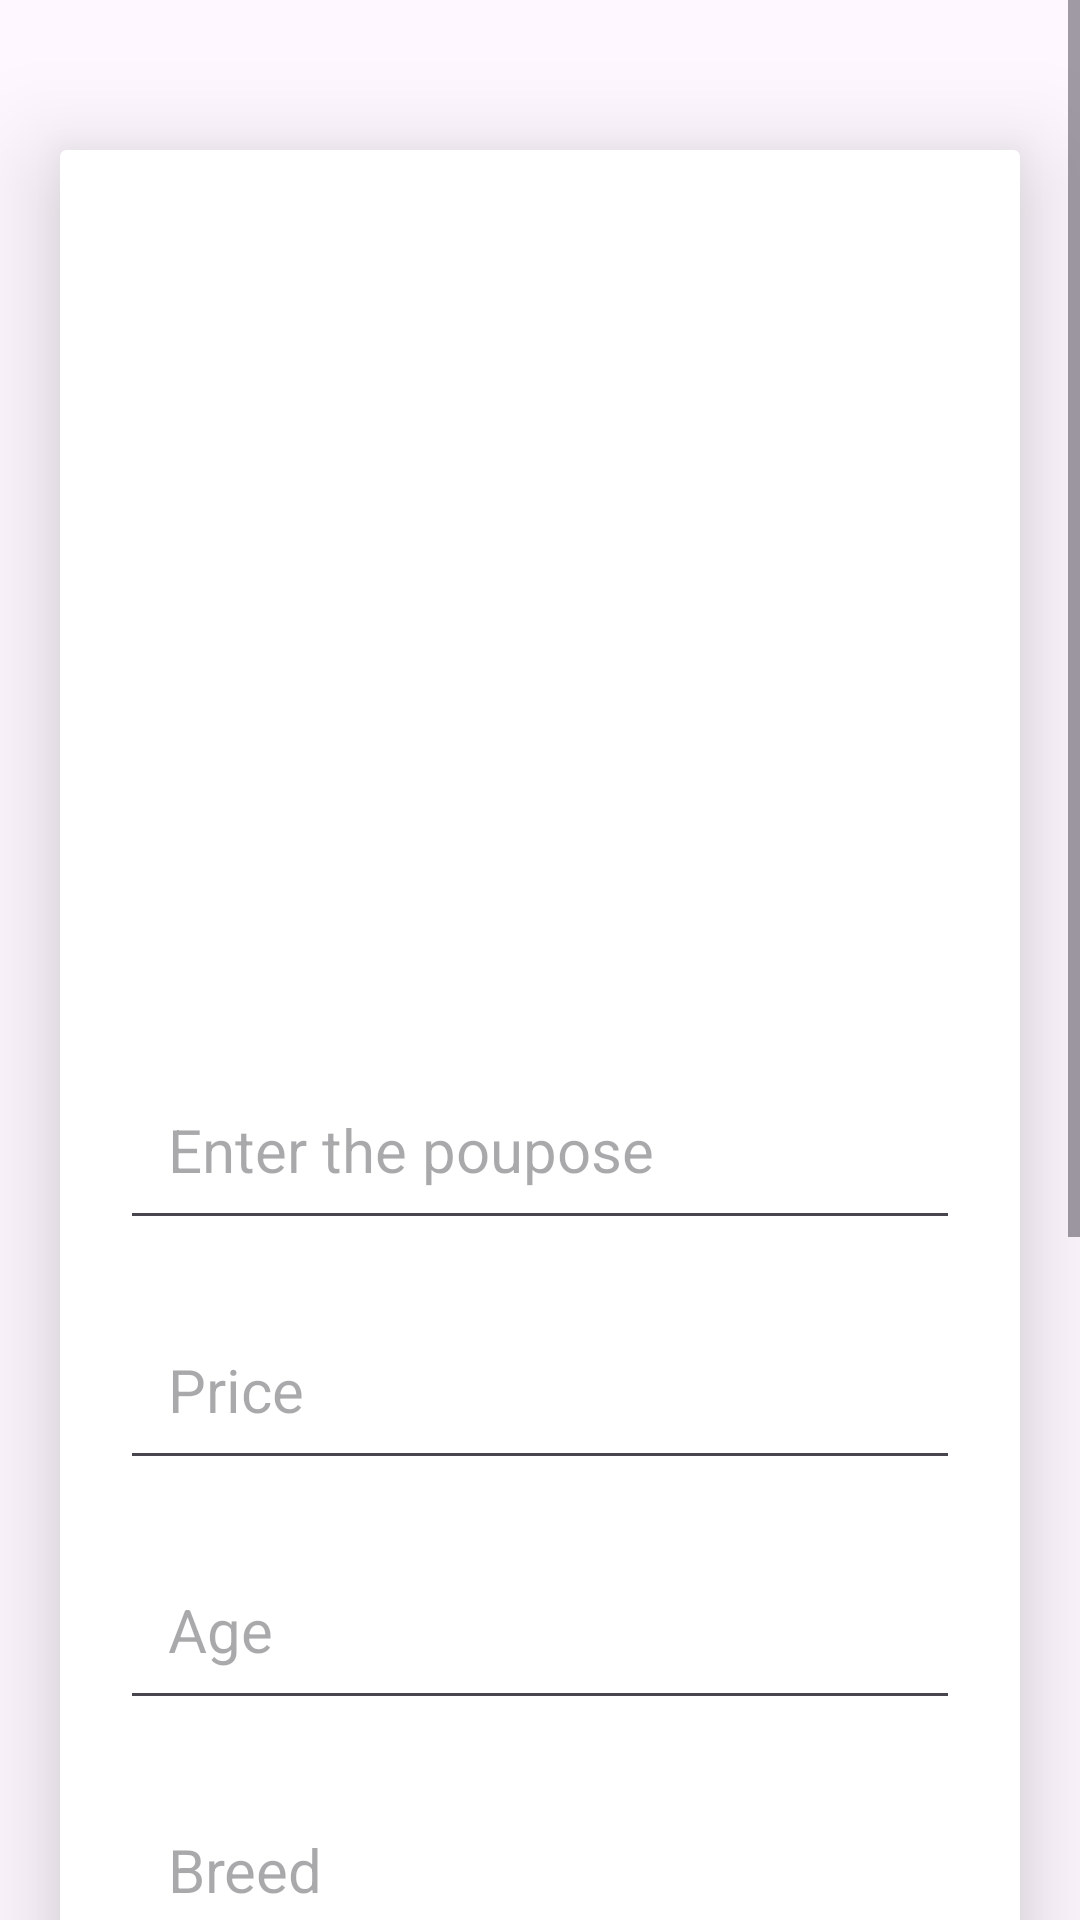

This screen was rendered from an Android layout file. Write that file and the resources it references.
<!-- AndroidManifest.xml: application theme Theme.PetWorlds -->
<!-- res/layout/activity_owner.xml -->
<?xml version="1.0" encoding="utf-8"?>
<ScrollView
    xmlns:android="http://schemas.android.com/apk/res/android"
    xmlns:app="http://schemas.android.com/apk/res-auto"
    xmlns:tools="http://schemas.android.com/tools"
    android:layout_width="match_parent"
    android:layout_height="match_parent"
    android:orientation="vertical"
    tools:context=".OwnerActivity">

    <androidx.cardview.widget.CardView
        android:layout_width="match_parent"
        android:layout_height="wrap_content"
        android:layout_marginTop="50dp"
        android:layout_marginEnd="20dp"
        android:layout_marginStart="20dp"
        app:cardElevation="20dp">


        <LinearLayout
            android:layout_width="match_parent"
            android:layout_height="wrap_content"
            android:orientation="vertical"
            android:layout_gravity="center_horizontal"
            android:background="@drawable/background5"
            android:padding="20dp">

            <TextView
                android:layout_width="match_parent"
                android:layout_height="wrap_content"
                android:text="Upload Details"
                android:textSize="40dp"
                android:textAlignment="center"
                android:textStyle="bold"
                android:textColor="@color/white"/>

            <ImageView
                android:id="@+id/uploadImage"
                android:layout_width="match_parent"
                android:layout_height="200dp"
                android:layout_marginTop="10dp"
                android:scaleType="fitXY"
                android:src="@drawable/baseline_upload_24" />

            <EditText
                android:layout_width="match_parent"
                android:layout_height="60dp"
                android:id="@+id/uploadTopic"
                android:layout_marginTop="20dp"
                android:padding="16dp"
                android:hint="Enter the poupose"
                android:gravity="start|center_vertical"
                android:textColor="@color/white"
                android:textSize="20dp"/>

            <EditText
                android:layout_width="match_parent"
                android:layout_height="60dp"
                android:id="@+id/Price"
                android:layout_marginTop="20dp"
                android:padding="16dp"
                android:hint="Price"
                android:textSize="20dp"
                android:gravity="start|center_vertical"
                android:textColor="@color/white"/>

            <EditText
                android:layout_width="match_parent"
                android:layout_height="60dp"
                android:id="@+id/Age"
                android:layout_marginTop="20dp"
                android:textSize="20dp"
                android:padding="16dp"
                android:hint="Age"
                android:gravity="start|center_vertical"
                android:textColor="@color/white"/>

            <EditText
                android:layout_width="match_parent"
                android:layout_height="60dp"
                android:id="@+id/Breed"
                android:layout_marginTop="20dp"
                android:textSize="20dp"
                android:padding="16dp"
                android:hint="Breed"
                android:gravity="start|center_vertical"
                android:textColor="@color/white"/>

            <EditText
                android:layout_width="match_parent"
                android:layout_height="60dp"
                android:textSize="20dp"
                android:id="@+id/Gender"
                android:layout_marginTop="20dp"
                android:padding="16dp"
                android:hint="Gender"
                android:gravity="start|center_vertical"
                android:textColor="@color/white"/>

            <EditText
                android:layout_width="match_parent"
                android:layout_height="60dp"
                android:id="@+id/Color"
                android:layout_marginTop="20dp"
                android:textSize="20dp"
                android:padding="16dp"
                android:hint="Color"
                android:gravity="start|center_vertical"
                android:textColor="@color/white"/>

            <EditText
                android:layout_width="match_parent"
                android:layout_height="60dp"
                android:textSize="20dp"
                android:id="@+id/Petowner"
                android:layout_marginTop="20dp"
                android:padding="16dp"
                android:hint="Petowner Details"
                android:gravity="start|center_vertical"
                android:textColor="@color/white"/>

            <Button
                android:layout_width="match_parent"
                android:layout_height="60dp"
                android:text="Save"
                android:id="@+id/saveButton"
                android:textSize="20dp"
                android:layout_marginTop="20dp"
                android:backgroundTint="@color/white"/>




        </LinearLayout>
    </androidx.cardview.widget.CardView>



</ScrollView>
<!-- resources referenced by this layout -->
<resources>
  <style name="Theme.PetWorlds" parent="Base.Theme.PetWorlds" />
  <style name="Base.Theme.PetWorlds" parent="Theme.Material3.DayNight.NoActionBar">
          <item name="colorPrimary">@color/black</item>
          <item name="colorPrimaryVariant">@color/black</item>
          <item name="colorOnPrimary">@color/white</item>
      </style>
  <!-- not gathered from this repository: default colours our renderer supplied (Android Studio template values) -->
  <color name="black">#FF000000</color>
  <color name="white">#FFFFFFFF</color>
</resources>
